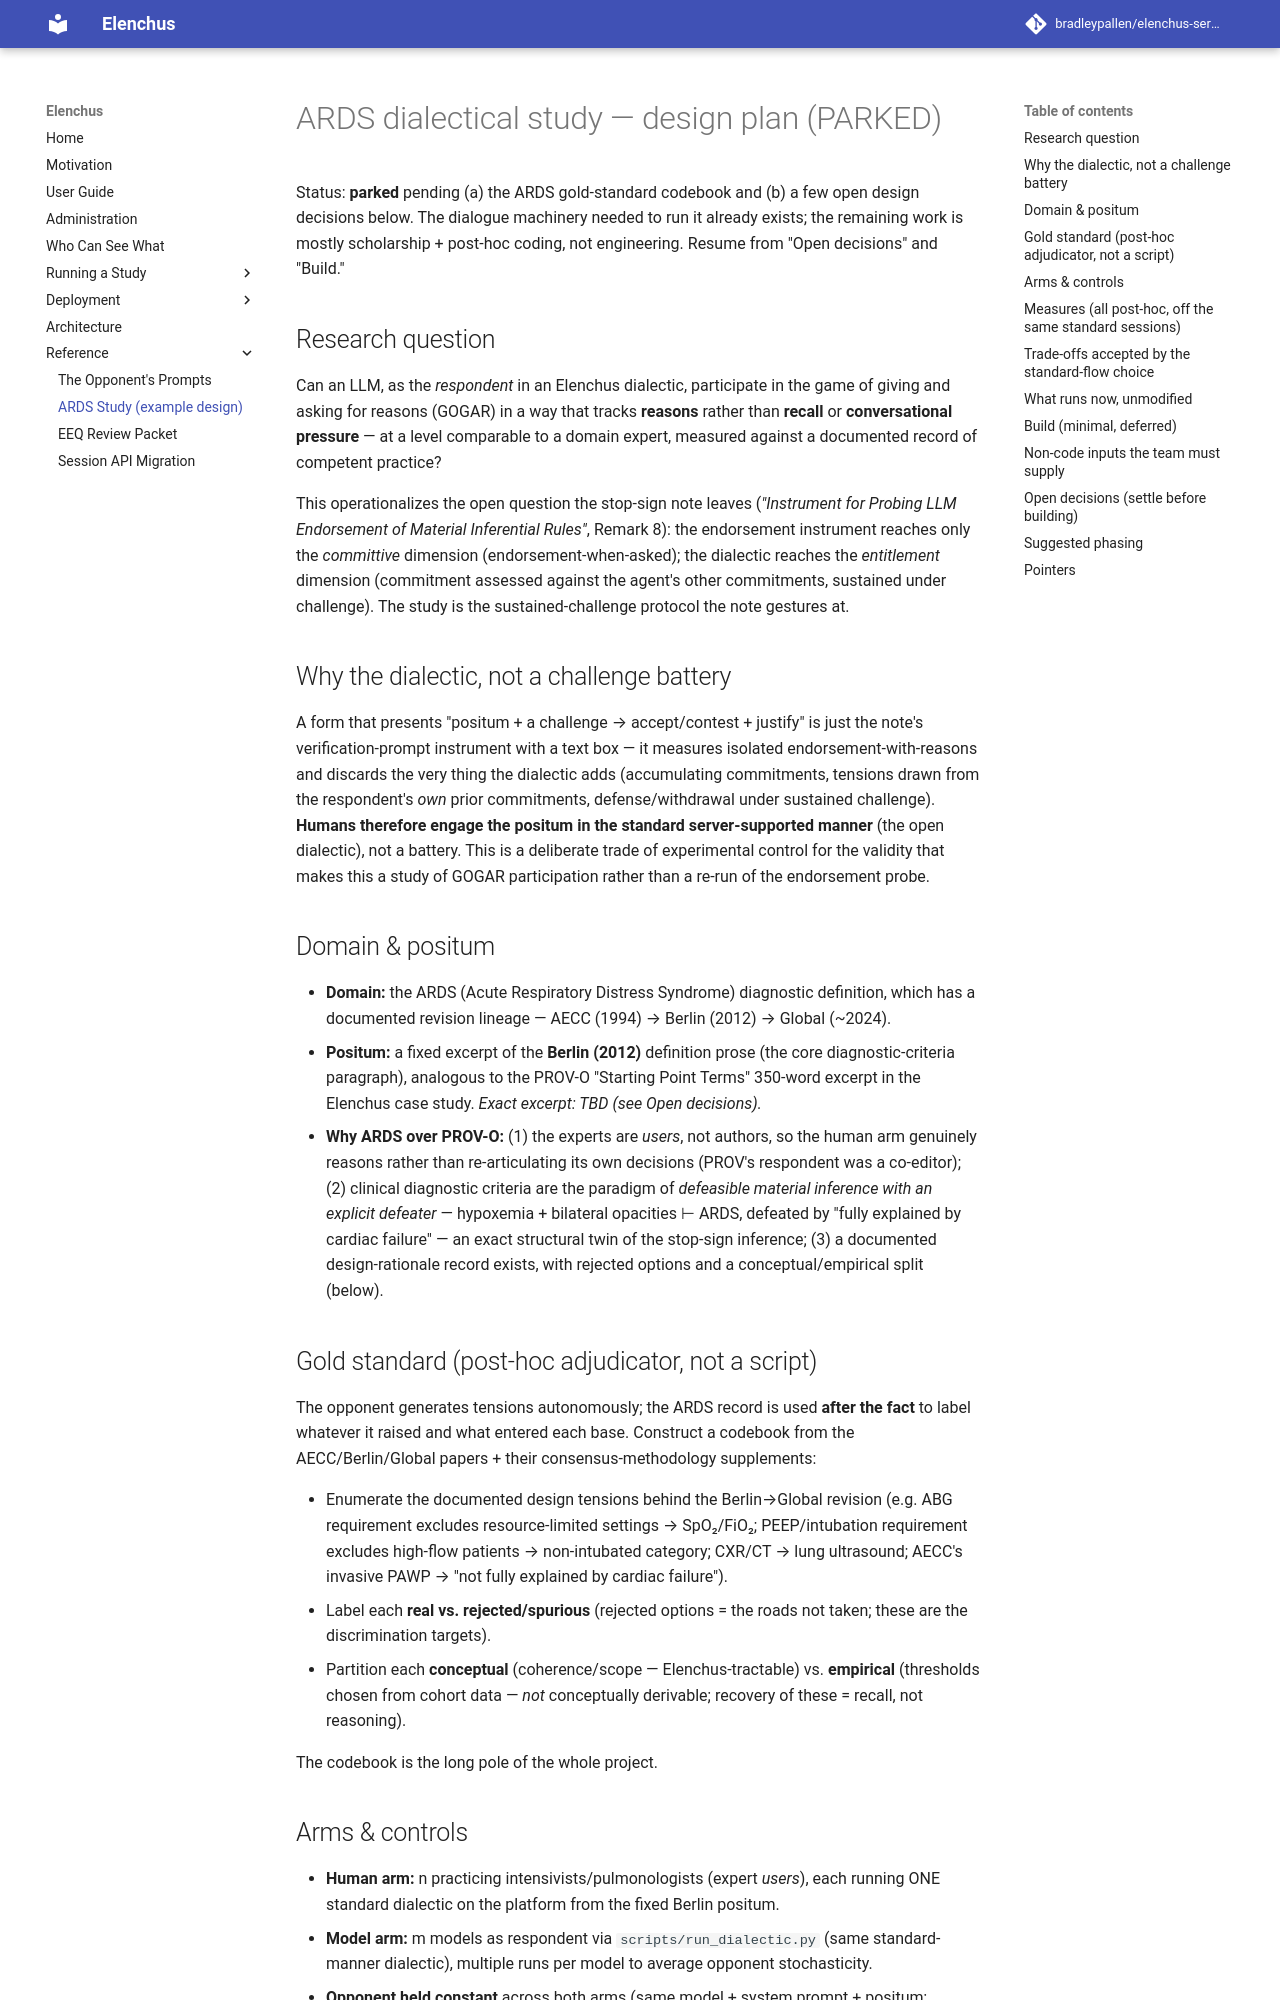

repository: bradleypallen/elenchus-server · page: ards-study-design/index.html · generator: mkdocs

# ARDS dialectical study — design plan (PARKED)

Status: **parked** pending (a) the ARDS gold-standard codebook and (b) a
few open design decisions below. The dialogue machinery needed to run it
already exists; the remaining work is mostly scholarship + post-hoc
coding, not engineering. Resume from "Open decisions" and "Build."

## Research question

Can an LLM, as the *respondent* in an Elenchus dialectic, participate in
the game of giving and asking for reasons (GOGAR) in a way that tracks
**reasons** rather than **recall** or **conversational pressure** — at a
level comparable to a domain expert, measured against a documented
record of competent practice?

This operationalizes the open question the stop-sign note leaves
(*"Instrument for Probing LLM Endorsement of Material Inferential
Rules"*, Remark 8): the endorsement instrument reaches only the
*committive* dimension (endorsement-when-asked); the dialectic reaches
the *entitlement* dimension (commitment assessed against the agent's
other commitments, sustained under challenge). The study is the
sustained-challenge protocol the note gestures at.

## Why the dialectic, not a challenge battery

A form that presents "positum + a challenge → accept/contest + justify"
is just the note's verification-prompt instrument with a text box — it
measures isolated endorsement-with-reasons and discards the very thing
the dialectic adds (accumulating commitments, tensions drawn from the
respondent's *own* prior commitments, defense/withdrawal under sustained
challenge). **Humans therefore engage the positum in the standard
server-supported manner** (the open dialectic), not a battery. This is a
deliberate trade of experimental control for the validity that makes
this a study of GOGAR participation rather than a re-run of the
endorsement probe.

## Domain & positum

- **Domain:** the ARDS (Acute Respiratory Distress Syndrome) diagnostic
  definition, which has a documented revision lineage — AECC (1994) →
  Berlin (2012) → Global (~2024).
- **Positum:** a fixed excerpt of the **Berlin (2012)** definition prose
  (the core diagnostic-criteria paragraph), analogous to the PROV-O
  "Starting Point Terms" 350-word excerpt in the Elenchus case study.
  *Exact excerpt: TBD (see Open decisions).*
- **Why ARDS over PROV-O:** (1) the experts are *users*, not authors, so
  the human arm genuinely reasons rather than re-articulating its own
  decisions (PROV's respondent was a co-editor); (2) clinical diagnostic
  criteria are the paradigm of *defeasible material inference with an
  explicit defeater* — hypoxemia + bilateral opacities ⊢ ARDS, defeated
  by "fully explained by cardiac failure" — an exact structural twin of
  the stop-sign inference; (3) a documented design-rationale record
  exists, with rejected options and a conceptual/empirical split (below).
